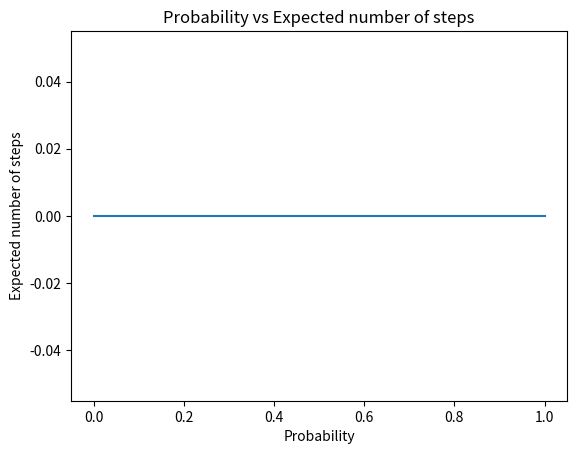

Here is the Python script that generated this plot:
import os
import numpy as np
import matplotlib.pyplot as plt

maze = "10"
probabilities = list(np.arange(0,1.05,0.1))
values = [0]*len(probabilities)
counts = []
for prob in probabilities:
	probability = str(prob)
	encoder = "./encoder.sh data/maze/grid" + maze + ".txt " + probability + " > mdp" + maze + ".txt"
	valueiteration = "./valueiteration.sh mdp" + maze + ".txt " + " > policy" + maze + ".txt"
	decoder = "./decoder.sh data/maze/grid" + maze + ".txt " + "policy" + maze + ".txt "+ probability + " > path" + maze + ".txt"
	os.system(encoder)
	os.system(valueiteration)
	os.system(decoder)
	count = 0
	with open("path10.txt", 'r') as f:
		for w in f.readline().split():
			count += 1
	counts.append(count)
plt.plot(probabilities, counts)
plt.xlabel("Probability")
plt.ylabel("Expected number of steps")
plt.title("Probability vs Expected number of steps")
plt.show()
